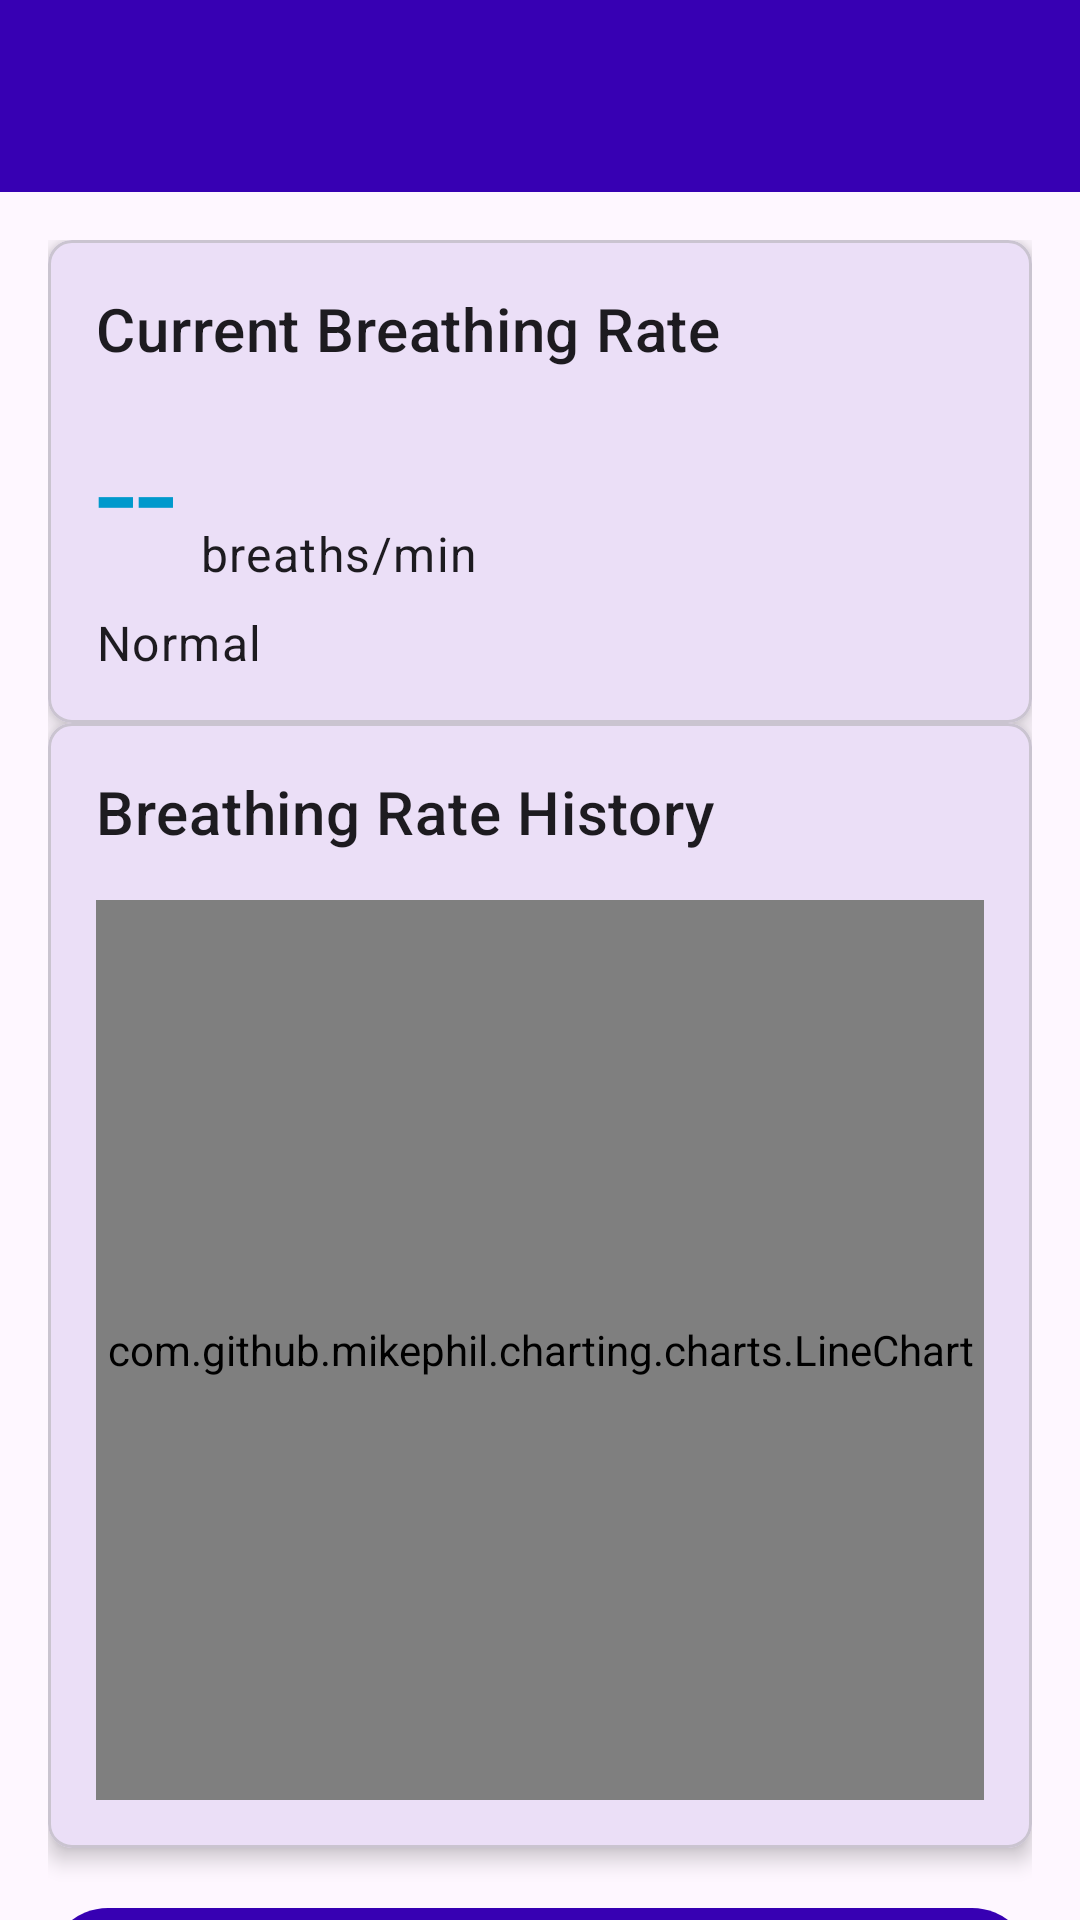

Write the Android layout XML for this screen, with the resource values it uses.
<!-- AndroidManifest.xml: application theme Theme.DiracSens -->
<!-- res/layout/activity_breathing_rate.xml -->
<?xml version="1.0" encoding="utf-8"?>
<layout xmlns:android="http://schemas.android.com/apk/res/android"
    xmlns:app="http://schemas.android.com/apk/res-auto"
    xmlns:tools="http://schemas.android.com/tools">

    <androidx.coordinatorlayout.widget.CoordinatorLayout
        android:layout_width="match_parent"
        android:layout_height="match_parent"
        tools:context=".activities.sensor.BreathingRateActivity">

        <com.google.android.material.appbar.AppBarLayout
            android:layout_width="match_parent"
            android:layout_height="wrap_content">

            <androidx.appcompat.widget.Toolbar
                android:id="@+id/toolbar"
                android:layout_width="match_parent"
                android:layout_height="?attr/actionBarSize"
                android:background="?attr/colorPrimary"
                android:theme="@style/ThemeOverlay.AppCompat.Dark.ActionBar"
                app:popupTheme="@style/ThemeOverlay.AppCompat.Light" />

        </com.google.android.material.appbar.AppBarLayout>

        <androidx.core.widget.NestedScrollView
            android:layout_width="match_parent"
            android:layout_height="match_parent"
            app:layout_behavior="@string/appbar_scrolling_view_behavior">

            <androidx.constraintlayout.widget.ConstraintLayout
                android:layout_width="match_parent"
                android:layout_height="wrap_content"
                android:padding="16dp">

                
                <com.google.android.material.card.MaterialCardView
                    android:id="@+id/cardBreathingRate"
                    android:layout_width="match_parent"
                    android:layout_height="wrap_content"
                    android:layout_marginBottom="16dp"
                    app:cardCornerRadius="8dp"
                    app:cardElevation="4dp"
                    app:layout_constraintTop_toTopOf="parent">

                    <androidx.constraintlayout.widget.ConstraintLayout
                        android:layout_width="match_parent"
                        android:layout_height="wrap_content"
                        android:padding="16dp">

                        <TextView
                            android:id="@+id/textBreathingRateLabel"
                            android:layout_width="wrap_content"
                            android:layout_height="wrap_content"
                            android:text="Current Breathing Rate"
                            android:textAppearance="?attr/textAppearanceHeadline6"
                            app:layout_constraintStart_toStartOf="parent"
                            app:layout_constraintTop_toTopOf="parent" />

                        <TextView
                            android:id="@+id/textBreathingRate"
                            android:layout_width="wrap_content"
                            android:layout_height="wrap_content"
                            android:layout_marginTop="8dp"
                            android:text="--"
                            android:textAppearance="?attr/textAppearanceHeadline3"
                            android:textColor="@android:color/holo_blue_dark"
                            app:layout_constraintStart_toStartOf="parent"
                            app:layout_constraintTop_toBottomOf="@id/textBreathingRateLabel" />

                        <TextView
                            android:id="@+id/textBreathingRateUnit"
                            android:layout_width="wrap_content"
                            android:layout_height="wrap_content"
                            android:layout_marginStart="8dp"
                            android:text="breaths/min"
                            android:textAppearance="?attr/textAppearanceBody1"
                            app:layout_constraintBottom_toBottomOf="@id/textBreathingRate"
                            app:layout_constraintStart_toEndOf="@id/textBreathingRate" />

                        <TextView
                            android:id="@+id/textStatus"
                            android:layout_width="wrap_content"
                            android:layout_height="wrap_content"
                            android:layout_marginTop="8dp"
                            android:text="Normal"
                            android:textAppearance="?attr/textAppearanceBody1"
                            app:layout_constraintStart_toStartOf="parent"
                            app:layout_constraintTop_toBottomOf="@id/textBreathingRate" />

                    </androidx.constraintlayout.widget.ConstraintLayout>

                </com.google.android.material.card.MaterialCardView>

                
                <com.google.android.material.card.MaterialCardView
                    android:id="@+id/cardChart"
                    android:layout_width="match_parent"
                    android:layout_height="wrap_content"
                    android:layout_marginBottom="16dp"
                    app:cardCornerRadius="8dp"
                    app:cardElevation="4dp"
                    app:layout_constraintTop_toBottomOf="@id/cardBreathingRate">

                    <androidx.constraintlayout.widget.ConstraintLayout
                        android:layout_width="match_parent"
                        android:layout_height="wrap_content"
                        android:padding="16dp">

                        <TextView
                            android:id="@+id/textChartTitle"
                            android:layout_width="wrap_content"
                            android:layout_height="wrap_content"
                            android:text="Breathing Rate History"
                            android:textAppearance="?attr/textAppearanceHeadline6"
                            app:layout_constraintStart_toStartOf="parent"
                            app:layout_constraintTop_toTopOf="parent" />

                        <com.github.mikephil.charting.charts.LineChart
                            android:id="@+id/chart"
                            android:layout_width="match_parent"
                            android:layout_height="300dp"
                            android:layout_marginTop="16dp"
                            app:layout_constraintTop_toBottomOf="@id/textChartTitle" />

                    </androidx.constraintlayout.widget.ConstraintLayout>

                </com.google.android.material.card.MaterialCardView>

                
                <com.google.android.material.button.MaterialButton
                    android:id="@+id/buttonExport"
                    android:layout_width="match_parent"
                    android:layout_height="wrap_content"
                    android:text="Export Data"
                    android:layout_marginTop="16dp"
                    app:icon="@android:drawable/ic_menu_save"
                    app:layout_constraintTop_toBottomOf="@id/cardChart" />

            </androidx.constraintlayout.widget.ConstraintLayout>

        </androidx.core.widget.NestedScrollView>

    </androidx.coordinatorlayout.widget.CoordinatorLayout>

</layout>
<!-- resources referenced by this layout -->
<resources>
  <style name="Theme.DiracSens" parent="Theme.Material3.DayNight.NoActionBar">
          
          <item name="colorPrimary">@color/purple_700</item>
          <item name="colorPrimaryVariant">@color/purple_700</item>
          <item name="colorOnPrimary">@android:color/white</item>
          <item name="colorSecondary">@color/teal_200</item>
          <item name="colorOnSecondary">@android:color/white</item>
          <item name="android:statusBarColor">@color/purple_700</item>
          
      </style>
  <color name="purple_700">#FF3700B3</color>
  <color name="teal_200">#FF03DAC5</color>
</resources>
